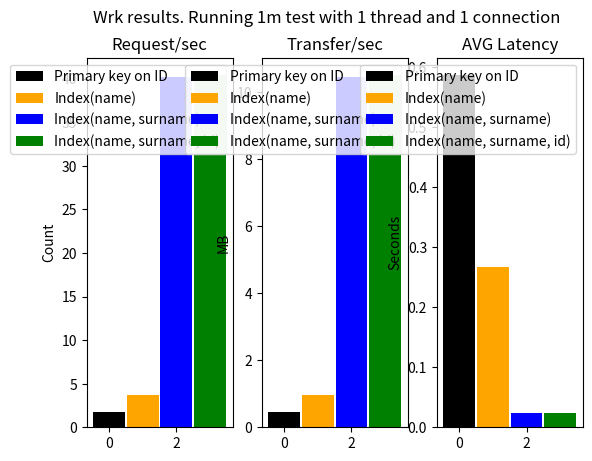
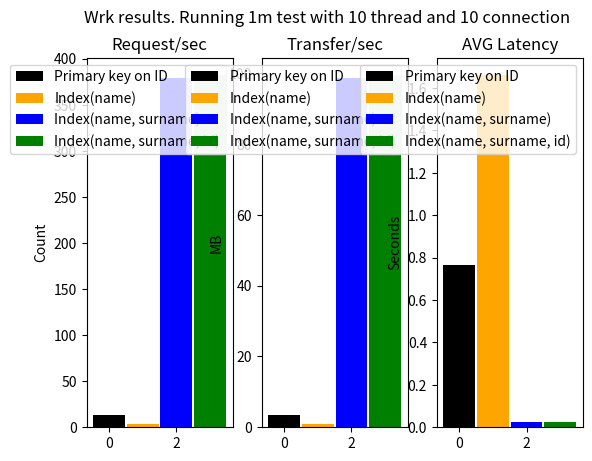
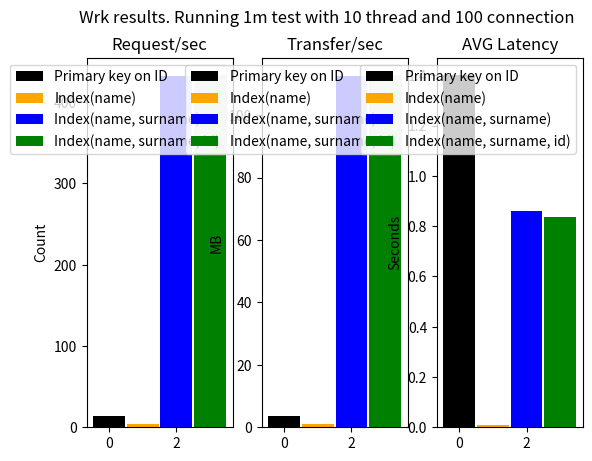
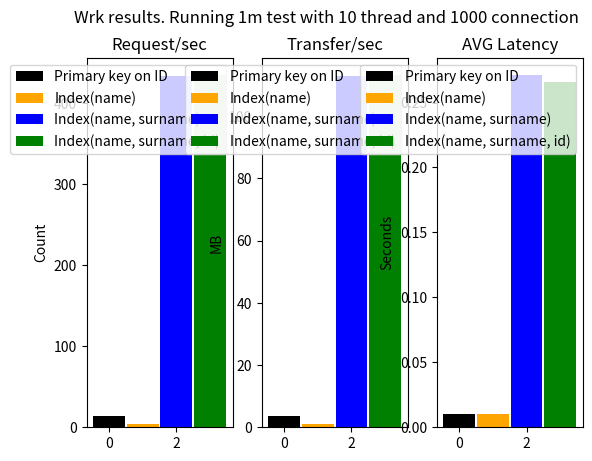

These figures' Python source, in order:
import matplotlib.pyplot as plt

INDEXES_NAME = [
    'Primary key on ID',
    'Index(name)',
    'Index(name, surname)',
    'Index(name, surname, id)'
]

DATA = {
    INDEXES_NAME[0]: [[1.7, 0.453, 0.587], [13, 3.39, 0.764], [13.52, 3.52, 1.4], [13.40, 3.49, 0.01]],
    INDEXES_NAME[1]: [[3.71, 0.97, 0.268], [3.69, 1.03, 1.66], [4.30, 1.12, 0.01], [4.00, 1.04, 0.01]],
    INDEXES_NAME[2]: [[40.13, 10.45, 0.024], [378.61, 98.57, 0.026], [432.19, 112.510, 0.862], [433.31, 112.81, 0.271]],
    INDEXES_NAME[3]: [[40.38, 10.51, 0.024], [381.92, 99.43, 0.026], [433.15, 112.76, 0.836], [434.40, 113.09, 0.266]],
}

PLOT_COLORS = [
    'black',
    'orange',
    'blue',
    'green'
]


def build_1_connection():
    """

    :return:
    """

    fig, axes = plt.subplots(nrows=1, ncols=3)
    fig.suptitle('Wrk results. Running 1m test with 1 thread and 1 connection')
    ax_0, ax_1, ax_2 = axes.flatten()

    width = 0.95

    ax_0.set_ylabel('Count')
    ax_0.set_title('Request/sec')
    rec_1 = ax_0.bar([0], DATA[INDEXES_NAME[0]][0][0], width, color=PLOT_COLORS[0])
    rec_2 = ax_0.bar([1], DATA[INDEXES_NAME[1]][0][0], width, color=PLOT_COLORS[1])
    rec_3 = ax_0.bar([2], DATA[INDEXES_NAME[2]][0][0], width, color=PLOT_COLORS[2])
    rec_4 = ax_0.bar([3], DATA[INDEXES_NAME[3]][0][0], width, color=PLOT_COLORS[3])
    ax_0.legend((rec_1, rec_2, rec_3, rec_4), INDEXES_NAME)

    ax_1.set_ylabel('MB')
    ax_1.set_title('Transfer/sec')
    rec_1 = ax_1.bar([0], DATA[INDEXES_NAME[0]][0][1], width, color=PLOT_COLORS[0])
    rec_2 = ax_1.bar([1], DATA[INDEXES_NAME[1]][0][1], width, color=PLOT_COLORS[1])
    rec_3 = ax_1.bar([2], DATA[INDEXES_NAME[2]][0][1], width, color=PLOT_COLORS[2])
    rec_4 = ax_1.bar([3], DATA[INDEXES_NAME[3]][0][1], width, color=PLOT_COLORS[3])
    ax_1.legend((rec_1, rec_2, rec_3, rec_4), INDEXES_NAME)

    ax_2.set_ylabel('Seconds')
    ax_2.set_title('AVG Latency')
    rec_1 = ax_2.bar([0], DATA[INDEXES_NAME[0]][0][2], width, color=PLOT_COLORS[0])
    rec_2 = ax_2.bar([1], DATA[INDEXES_NAME[1]][0][2], width, color=PLOT_COLORS[1])
    rec_3 = ax_2.bar([2], DATA[INDEXES_NAME[2]][0][2], width, color=PLOT_COLORS[2])
    rec_4 = ax_2.bar([3], DATA[INDEXES_NAME[3]][0][2], width, color=PLOT_COLORS[3])
    ax_2.legend((rec_1, rec_2, rec_3, rec_4), INDEXES_NAME)

    plt.show()


def build_10_connection():
    """

    :return:
    """

    fig, axes = plt.subplots(nrows=1, ncols=3)
    fig.suptitle('Wrk results. Running 1m test with 10 thread and 10 connection')
    ax_0, ax_1, ax_2 = axes.flatten()

    width = 0.95

    ax_0.set_ylabel('Count')
    ax_0.set_title('Request/sec')
    rec_1 = ax_0.bar([0], DATA[INDEXES_NAME[0]][1][0], width, color=PLOT_COLORS[0])
    rec_2 = ax_0.bar([1], DATA[INDEXES_NAME[1]][1][0], width, color=PLOT_COLORS[1])
    rec_3 = ax_0.bar([2], DATA[INDEXES_NAME[2]][1][0], width, color=PLOT_COLORS[2])
    rec_4 = ax_0.bar([3], DATA[INDEXES_NAME[3]][1][0], width, color=PLOT_COLORS[3])
    ax_0.legend((rec_1, rec_2, rec_3, rec_4), INDEXES_NAME)

    ax_1.set_ylabel('MB')
    ax_1.set_title('Transfer/sec')
    rec_1 = ax_1.bar([0], DATA[INDEXES_NAME[0]][1][1], width, color=PLOT_COLORS[0])
    rec_2 = ax_1.bar([1], DATA[INDEXES_NAME[1]][1][1], width, color=PLOT_COLORS[1])
    rec_3 = ax_1.bar([2], DATA[INDEXES_NAME[2]][1][1], width, color=PLOT_COLORS[2])
    rec_4 = ax_1.bar([3], DATA[INDEXES_NAME[3]][1][1], width, color=PLOT_COLORS[3])
    ax_1.legend((rec_1, rec_2, rec_3, rec_4), INDEXES_NAME)

    ax_2.set_ylabel('Seconds')
    ax_2.set_title('AVG Latency')
    rec_1 = ax_2.bar([0], DATA[INDEXES_NAME[0]][1][2], width, color=PLOT_COLORS[0])
    rec_2 = ax_2.bar([1], DATA[INDEXES_NAME[1]][1][2], width, color=PLOT_COLORS[1])
    rec_3 = ax_2.bar([2], DATA[INDEXES_NAME[2]][1][2], width, color=PLOT_COLORS[2])
    rec_4 = ax_2.bar([3], DATA[INDEXES_NAME[3]][1][2], width, color=PLOT_COLORS[3])
    ax_2.legend((rec_1, rec_2, rec_3, rec_4), INDEXES_NAME)

    plt.show()


def build_100_connection():
    """

    :return:
    """

    fig, axes = plt.subplots(nrows=1, ncols=3)
    fig.suptitle('Wrk results. Running 1m test with 10 thread and 100 connection')
    ax_0, ax_1, ax_2 = axes.flatten()

    width = 0.95

    ax_0.set_ylabel('Count')
    ax_0.set_title('Request/sec')
    rec_1 = ax_0.bar([0], DATA[INDEXES_NAME[0]][2][0], width, color=PLOT_COLORS[0])
    rec_2 = ax_0.bar([1], DATA[INDEXES_NAME[1]][2][0], width, color=PLOT_COLORS[1])
    rec_3 = ax_0.bar([2], DATA[INDEXES_NAME[2]][2][0], width, color=PLOT_COLORS[2])
    rec_4 = ax_0.bar([3], DATA[INDEXES_NAME[3]][2][0], width, color=PLOT_COLORS[3])
    ax_0.legend((rec_1, rec_2, rec_3, rec_4), INDEXES_NAME)

    ax_1.set_ylabel('MB')
    ax_1.set_title('Transfer/sec')
    rec_1 = ax_1.bar([0], DATA[INDEXES_NAME[0]][2][1], width, color=PLOT_COLORS[0])
    rec_2 = ax_1.bar([1], DATA[INDEXES_NAME[1]][2][1], width, color=PLOT_COLORS[1])
    rec_3 = ax_1.bar([2], DATA[INDEXES_NAME[2]][2][1], width, color=PLOT_COLORS[2])
    rec_4 = ax_1.bar([3], DATA[INDEXES_NAME[3]][2][1], width, color=PLOT_COLORS[3])
    ax_1.legend((rec_1, rec_2, rec_3, rec_4), INDEXES_NAME)

    ax_2.set_ylabel('Seconds')
    ax_2.set_title('AVG Latency')
    rec_1 = ax_2.bar([0], DATA[INDEXES_NAME[0]][2][2], width, color=PLOT_COLORS[0])
    rec_2 = ax_2.bar([1], DATA[INDEXES_NAME[1]][2][2], width, color=PLOT_COLORS[1])
    rec_3 = ax_2.bar([2], DATA[INDEXES_NAME[2]][2][2], width, color=PLOT_COLORS[2])
    rec_4 = ax_2.bar([3], DATA[INDEXES_NAME[3]][2][2], width, color=PLOT_COLORS[3])
    ax_2.legend((rec_1, rec_2, rec_3, rec_4), INDEXES_NAME)

    plt.show()


def build_1000_connection():
    """

    :return:
    """

    fig, axes = plt.subplots(nrows=1, ncols=3)
    fig.suptitle('Wrk results. Running 1m test with 10 thread and 1000 connection')
    ax_0, ax_1, ax_2 = axes.flatten()

    width = 0.95

    ax_0.set_ylabel('Count')
    ax_0.set_title('Request/sec')
    rec_1 = ax_0.bar([0], DATA[INDEXES_NAME[0]][3][0], width, color=PLOT_COLORS[0])
    rec_2 = ax_0.bar([1], DATA[INDEXES_NAME[1]][3][0], width, color=PLOT_COLORS[1])
    rec_3 = ax_0.bar([2], DATA[INDEXES_NAME[2]][3][0], width, color=PLOT_COLORS[2])
    rec_4 = ax_0.bar([3], DATA[INDEXES_NAME[3]][3][0], width, color=PLOT_COLORS[3])
    ax_0.legend((rec_1, rec_2, rec_3, rec_4), INDEXES_NAME)

    ax_1.set_ylabel('MB')
    ax_1.set_title('Transfer/sec')
    rec_1 = ax_1.bar([0], DATA[INDEXES_NAME[0]][3][1], width, color=PLOT_COLORS[0])
    rec_2 = ax_1.bar([1], DATA[INDEXES_NAME[1]][3][1], width, color=PLOT_COLORS[1])
    rec_3 = ax_1.bar([2], DATA[INDEXES_NAME[2]][3][1], width, color=PLOT_COLORS[2])
    rec_4 = ax_1.bar([3], DATA[INDEXES_NAME[3]][3][1], width, color=PLOT_COLORS[3])
    ax_1.legend((rec_1, rec_2, rec_3, rec_4), INDEXES_NAME)

    ax_2.set_ylabel('Seconds')
    ax_2.set_title('AVG Latency')
    rec_1 = ax_2.bar([0], DATA[INDEXES_NAME[0]][3][2], width, color=PLOT_COLORS[0])
    rec_2 = ax_2.bar([1], DATA[INDEXES_NAME[1]][3][2], width, color=PLOT_COLORS[1])
    rec_3 = ax_2.bar([2], DATA[INDEXES_NAME[2]][3][2], width, color=PLOT_COLORS[2])
    rec_4 = ax_2.bar([3], DATA[INDEXES_NAME[3]][3][2], width, color=PLOT_COLORS[3])
    ax_2.legend((rec_1, rec_2, rec_3, rec_4), INDEXES_NAME)

    plt.show()


if __name__ == '__main__':
    build_1_connection()
    build_10_connection()
    build_100_connection()
    build_1000_connection()
